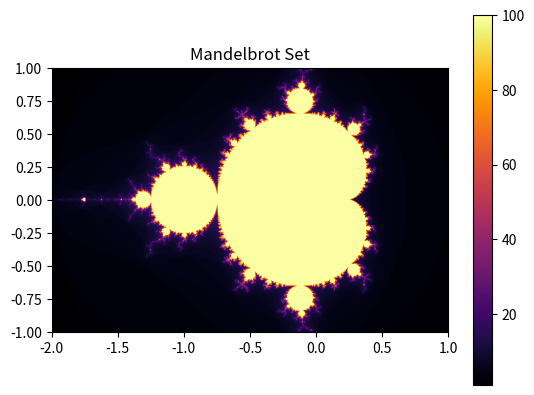

Here is the Python script that generated this plot:
import numpy as np
import matplotlib.pyplot as plt

def mandelbrot(c, max_iter=100):
    """Computes the number of iterations before divergence."""
    z = 0
    for n in range(max_iter):
        if abs(z) > 2:
            return n
        z = z*z + c
    return max_iter

def mandelbrot_set(width, height, x_min, x_max, y_min, y_max, max_iter=100):
    """Generates the Mandelbrot set image."""
    x_vals = np.linspace(x_min, x_max, width)
    y_vals = np.linspace(y_min, y_max, height)
    image = np.zeros((height, width))

    for i in range(height):
        for j in range(width):
            c = complex(x_vals[j], y_vals[i])
            image[i, j] = mandelbrot(c, max_iter)

    return image

# Parameters
width, height = 1000, 800
x_min, x_max, y_min, y_max = -2, 1, -1, 1

# Generate fractal
image = mandelbrot_set(width, height, x_min, x_max, y_min, y_max)

# Display
plt.imshow(image, cmap='inferno', extent=[x_min, x_max, y_min, y_max])
plt.colorbar()
plt.title("Mandelbrot Set")
plt.show()